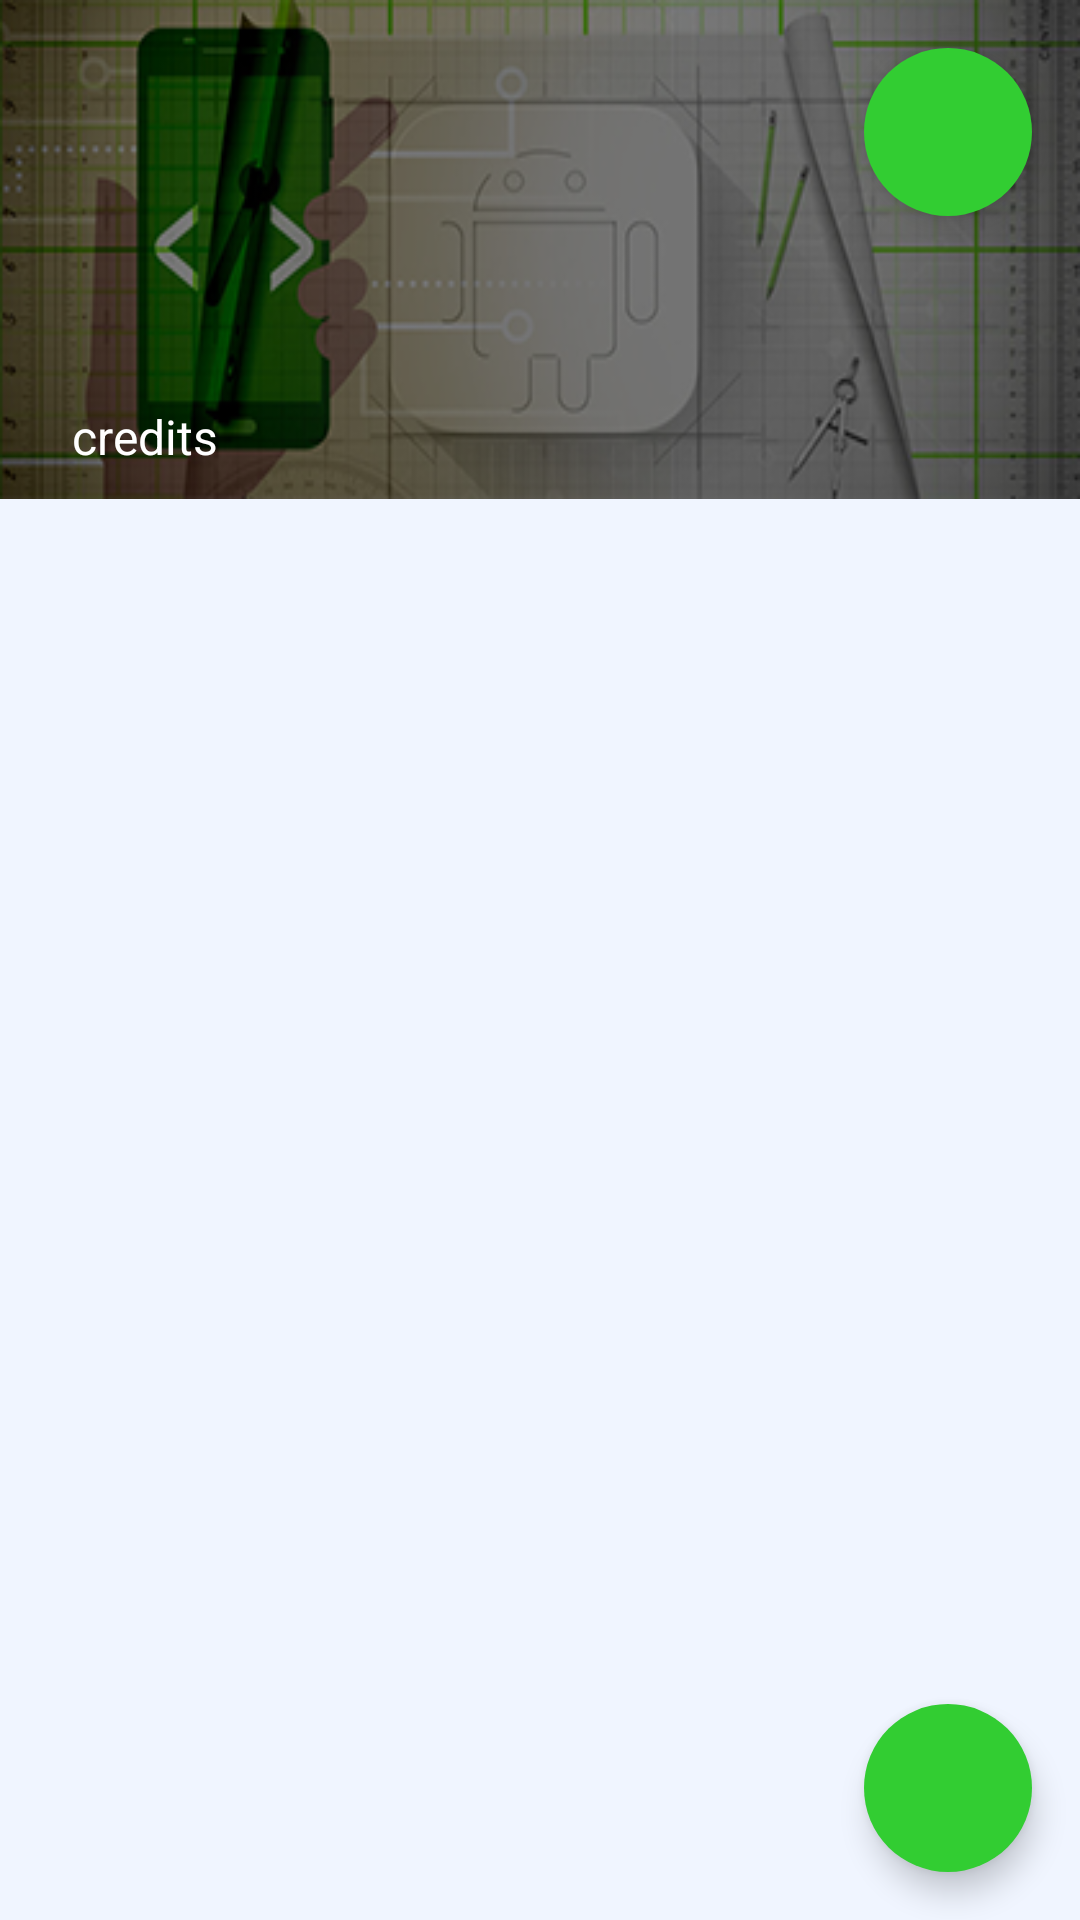

Write the Android layout XML for this screen, with the resource values it uses.
<!-- AndroidManifest.xml: application theme AppTheme -->
<!-- res/layout/activity_add_course.xml -->
<?xml version="1.0" encoding="utf-8"?>
<RelativeLayout
    xmlns:android="http://schemas.android.com/apk/res/android"
    xmlns:app="http://schemas.android.com/apk/res-auto"
    xmlns:tools="http://schemas.android.com/tools"
    android:layout_width="match_parent"
    android:layout_height="match_parent"
    tools:context=".AddCourseActivity"
    android:background="@color/lightGray">

    <RelativeLayout
        android:id="@+id/entete"
        android:layout_width="wrap_content"
        android:layout_height="wrap_content"
        android:background="@drawable/dam">

        <android.support.design.widget.FloatingActionButton
            android:id="@+id/refresh"
            android:layout_width="wrap_content"
            android:layout_height="wrap_content"
            android:src="@drawable/refresh"
            android:layout_margin="16dp"
            android:backgroundTint="#32CD32"
            android:layout_alignParentRight="true"
            app:borderWidth="0dp"/>

        <TextView
            android:id="@+id/accronyme"
            android:layout_width="wrap_content"
            android:layout_height="wrap_content"
            android:textSize="32dp"
            tools:text="DAM"
            android:layout_marginLeft="16dp"
            android:layout_marginTop="16dp"
            android:textAllCaps="true"
            android:textColor="#FFFFFF"/>
        <TextView
            android:id="@+id/name"
            android:layout_width="wrap_content"
            android:layout_height="wrap_content"
            android:layout_below="@id/accronyme"
            tools:text="developement d'applications mobile"
            android:layout_marginTop="14dp"
            android:layout_marginLeft="18dp"
            android:textColor="#FFFFFF"
            android:textSize="16sp"/>
        <TextView
            android:id="@+id/nbrCredit"
            android:layout_width="wrap_content"
            android:layout_height="wrap_content"
            tools:text="5"
            android:layout_below="@id/name"
            android:layout_marginLeft="16dp"
            android:layout_marginTop="40dp"
            android:textColor="#FFFFFF"
            android:textSize="16sp"/>
        <TextView
            android:id="@+id/credit"
            android:layout_width="wrap_content"
            android:layout_height="wrap_content"
            android:text="credits"
            android:layout_below="@id/name"
            android:layout_marginLeft="8dp"
            android:layout_marginTop="40dp"
            android:layout_marginBottom="10dp"
            android:layout_toRightOf="@id/nbrCredit"
            android:textColor="#FFFFFF"
            android:textSize="16sp"/>

    </RelativeLayout>

    <ListView
        android:id="@+id/listCour"
        android:layout_width="match_parent"
        android:layout_height="match_parent"
        tools:context=".CourActivity"
        android:orientation="vertical"
        android:layout_margin="8dp"
        android:divider="@android:color/transparent"
        android:dividerHeight="8.0dp"
        android:layout_below="@id/entete" />

    <android.support.design.widget.FloatingActionButton
        android:id="@+id/fab"
        android:layout_width="wrap_content"
        android:layout_height="wrap_content"
        android:layout_margin="16dp"
        android:layout_alignParentBottom="true"
        android:layout_alignParentRight="true"
        android:backgroundTint="#32CD32"
        android:src="@drawable/add"
        app:fabCustomSize="56dp"
        app:borderWidth="0dp"/>


</RelativeLayout>
<!-- resources referenced by this layout -->
<resources>
  <color name="lightGray">#f0f5ff</color>
  <!-- drawable dam: png bitmap (drawable-v24, 89564 bytes) -->
  <style name="AppTheme" parent="Theme.AppCompat.Light.DarkActionBar">
          
          <item name="colorPrimary">@color/colorPrimary</item>
          <item name="colorPrimaryDark">@color/colorPrimaryDark</item>
          <item name="colorAccent">@color/colorAccent</item>
  
  
      </style>
  <color name="colorPrimary">#1976D2</color>
  <color name="colorPrimaryDark">#0D47A1</color>
  <color name="colorAccent">#FF4081</color>
</resources>
